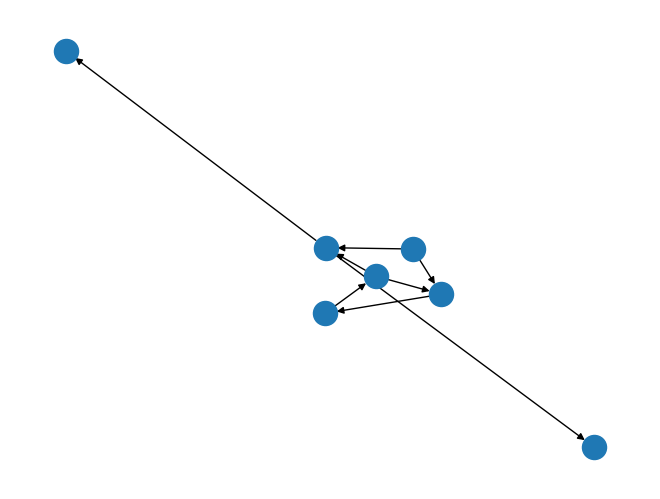

This figure's Python source:
# -*- coding: utf-8 -*-

import networkx as nx
import matplotlib.pyplot as plt
import random

class PowerNode(object):
    def __init__(self, an_int):
        self.id = an_int
        self.power = 0.0

    def __repr__(self):
        return "{0} pow={1:0.2f}  ".format(self.id, self.power)

class PowerEdge(object):
    def __init__(self, an_int, start_node, end_node):
        self.id = an_int
        self.capacity = 0.5
        self.flow = 0.0
        self.start_node = start_node
        self.end_node = end_node

    def __repr__(self):
        return "id>{0}=flow:{1}  {2} to {3}".format(self.id, self.flow,
                self.start_node.id, self.end_node.id)

node_count = 7
edge_count = 9

node_seed = set(range(node_count))
edge_seed = range(edge_count)

g = nx.DiGraph()

random.seed(72)
g.add_nodes_from([PowerNode(i) for i in node_seed])
ttl_power = 0.0
for a_node in g.nodes:
    a_node.power = random.uniform(-1.0, 1.0)
    ttl_power += a_node.power

nodes_list = list(g.nodes)
first_node = nodes_list[0]
ttl_power = sum((n.power for n in g.nodes))
first_node.power -= ttl_power
ttl_power = sum((n.power for n in g.nodes))

print(ttl_power)
print()

for i in edge_seed:
    n1 = 0
    n2 = 0
    while n1 == n2:
        n1 = random.choice(nodes_list)
        n2 = random.choice(nodes_list)

    g.add_edge(n1, n2, instance=PowerEdge(i, n1, n2))
    edge_list = list(g.edges)

all_edges = list(g.edges.data(data=True))

dbg = True

for e in all_edges:
    powE = e[2]['instance']
    powE.flow = 0.22

all_edges = list(g.edges.data(data=True))
all_power_edges = [e[2]['instance'] for e in all_edges]

nx.draw(g)
plt.show()

for _, first_node in g.nodes(data=True):
    dbg = True
    in_adj, out_adj = g.in_edges(first_node), g.out_edges(first_node)
    dbg = True

'''
What am I trying to do here? I am trying to come up with a random network 
which has sources and sinks where I can compute flows. So that is next (in
my spare time).
'''
